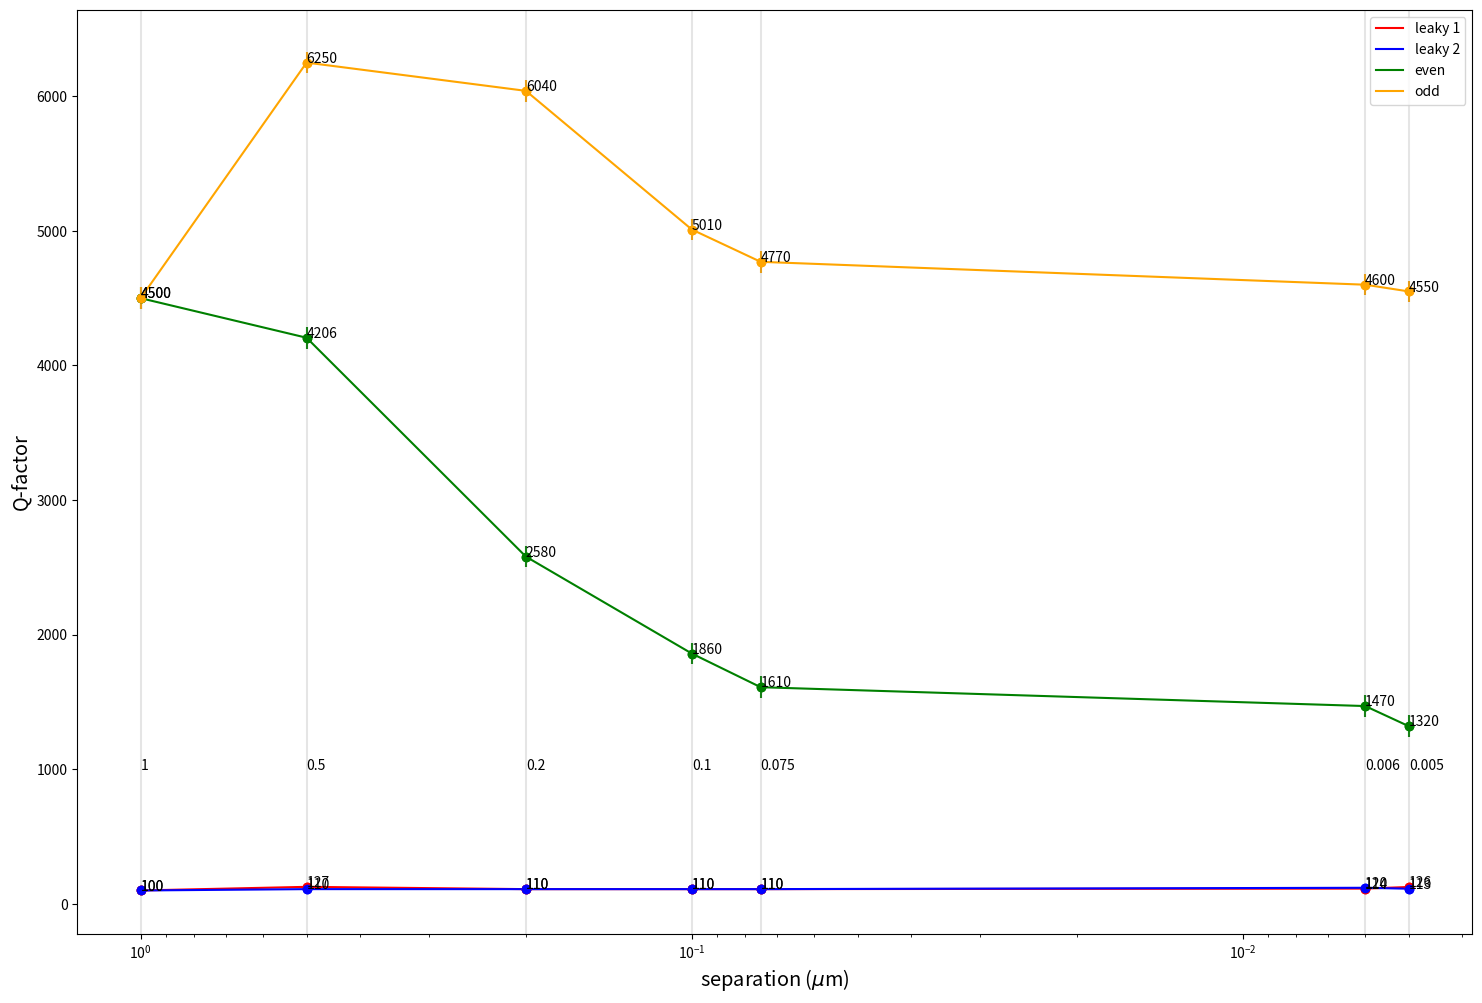

Write the Python code that produced this figure. (Note: this script raises an exception after producing the figure.)
import pandas as pd
import numpy as np
import os
import sys
from matplotlib import pyplot as plt

seps = [1 ,0.5, 0.2, 0.1, 0.075, 0.006, 0.005] # unit in micron

## detected freq, 
# first and second are leaky modes, third is the even mode, fourth is odd mode
# sorted in seps
detected_freqs = [[], [], [], []] 
detected_freqs[0] = [1.23033, 1.23126, 1.24394, 1.25204, 1.25430, 1.25617, 1.25676]
detected_freqs[1] = [1.23010, 1.23316, 1.24473, 1.25240, 1.25421, 1.25590, 1.25655]
detected_freqs[2] = [1.371000, 1.368604, 1.357807, 1.341833, 1.333567, 1.327738, 1.320946]
detected_freqs[3] = [1.371000, 1.372965, 1.380948, 1.387232, 1.389046, 1.390370, 1.390821]

res_lambda = [np.round(1/np.array(detected_freqs[i]),5) for i in range(len(detected_freqs))]

Im_freq = [[], [], [], []]
Im_freq[0] = [0.005, 0.005, 0.005 ,0.0055, 0.0055, 0.0054, 0.0049]
Im_freq[1] = [0.005, 0.008, 0.005, 0.0053, 0.0053, 0.0052, 0.0055]
Im_freq[2] = [0.0001, 0.000163, 0.000263, 0.000361, 0.000412, 0.00045, 0.00050]
Im_freq[3] = [0.0001, 0.000110, 0.000114, 0.000138, 0.000145, 0.00015, 0.00015]

Im_freq_errors = [[], [], [], []]
Im_freq_errors[0] = [0.0005 for i in range(len(seps))]
Im_freq_errors[1] = [0.0005 for i in range(len(seps))]
Im_freq_errors[2] = [0.000005 for i in range(len(seps))]
Im_freq_errors[3] = [0.000005 for i in range(len(seps))]

Qs = [[], [], [], []]
Qs[0] = [100, 127 ,110 ,110, 110, 114, 126]
Qs[1] = [100, 110, 110, 110, 110, 120, 113]
Qs[2] = [4500, 4206, 2580, 1860, 1610, 1470, 1320]
Qs[3] = [4500, 6250, 6040, 5010, 4770, 4600, 4550]

Q_errors = [[], [], [], []]
Q_errors[0] = [10 for i in range(len(seps))]
Q_errors[1] = [10 for i in range(len(seps))]
Q_errors[2] = [80 for i in range(len(seps))]
Q_errors[3] = [80 for i in range(len(seps))]

# Q factor plot
fig, ax = plt.subplots(figsize = (18,12), dpi = 80)
colors = ['red', 'blue', 'green', 'orange']
names = ['leaky 1', 'leaky 2', 'even', 'odd']
for i in range(len(Qs)):
    ax.errorbar(seps, Qs[i], yerr = Q_errors[i], color = colors[i], fmt = 'o')
    ax.scatter(seps, Qs[i], color = colors[i])
    ax.plot(seps, Qs[i], color = colors[i], label = names[i])
    for j in range(len(seps)):
        ax.text(seps[j], Qs[i][j], Qs[i][j], size=10)
for sep in seps:
    ax.axvline(x = sep, color = 'gray', alpha = 0.2)
    ax.text(sep, 1000, str(sep), size=10)
ax.set_xlabel(r'separation ($\mu$m)', size='x-large')
ax.set_ylabel(r'Q-factor',  size='x-large')
ax.legend()
ax.invert_xaxis()
ax.set_xscale('log')
fig.savefig('output/Q_plot.png')


# resonance frequency plot
fig, ax = plt.subplots(figsize = (18,12), dpi = 80)
colors = ['red', 'blue', 'green', 'orange']
names = ['leaky 1', 'leaky 2', 'even', 'odd']
for i in range(len(detected_freqs)):
    ax.scatter(seps, detected_freqs[i], color = colors[i])
    ax.plot(seps, detected_freqs[i], color = colors[i], label = names[i])
    for j in range(len(seps)):
        ax.text(seps[j], detected_freqs[i][j], detected_freqs[i][j], size=10)
for sep in seps:
    ax.axvline(x = sep, color = 'gray', alpha = 0.2)
    ax.text(sep, 1.3, str(sep), size=10)
ax.set_xlabel(r'separation ($\mu$m)', size='x-large')
ax.set_ylabel(r'frequency (1/$\lambda$)',  size='x-large')
ax.legend()
ax.invert_xaxis()
ax.set_xscale('log')
fig.savefig('output/freq_plot.png')


# resonance frequency plot
fig, ax = plt.subplots(figsize = (18,12), dpi = 80)
colors = ['red', 'blue', 'green', 'orange']
names = ['leaky 1', 'leaky 2', 'even', 'odd']
for i in range(len(Im_freq)):
    ax.errorbar(seps, Im_freq[i], yerr = Im_freq_errors[i], color = colors[i], fmt = 'o')
    ax.scatter(seps, Im_freq[i], color = colors[i])
    ax.plot(seps, Im_freq[i], color = colors[i], label = names[i])
    for j in range(len(seps)):
        ax.text(seps[j], Im_freq[i][j], Im_freq[i][j], size=10)
for sep in seps:
    ax.axvline(x = sep, color = 'gray', alpha = 0.2)
    ax.text(sep, 0.002, str(sep), size=10)
ax.set_xlabel(r'separation ($\mu$m)', size='x-large')
ax.set_ylabel(r'frequency (1/$\lambda$)',  size='x-large')
ax.legend()
ax.invert_xaxis()
ax.set_xscale('log')
fig.savefig('output/Imfreq_plot.png')



# resonance wavelength plot
fig, ax = plt.subplots(figsize = (18,12), dpi = 80)
colors = ['red', 'blue', 'green', 'orange']
names = ['leaky 1', 'leaky 2', 'even', 'odd']
for i in range(len(res_lambda)):
    ax.errorbar(seps, res_lambda[i], yerr = Im_freq_errors[i], color = colors[i], fmt = 'o')
    ax.scatter(seps, res_lambda[i], color = colors[i])
    ax.plot(seps, res_lambda[i], color = colors[i], label = names[i])
    for j in range(len(seps)):
        ax.text(seps[j], res_lambda[i][j], res_lambda[i][j], size=10)
for sep in seps:
    ax.axvline(x = sep, color = 'gray', alpha = 0.2)
    ax.text(sep, 0.78, str(sep), size=10)
ax.set_xlabel(r'separation ($\mu$m)', size='x-large')
ax.set_ylabel(r'wavelength ($\mu$m)',  size='x-large')
ax.legend()
ax.invert_xaxis()
ax.set_xscale('log')
fig.savefig('output/wavelength.png')
